Run: headless pygame with SDL's dummy video driver; simulated clock (each Clock.tick advances the game by its frame time, no real sleeping); random seed 0; keys injected as events and as key.get_pressed() state; no mouse input.
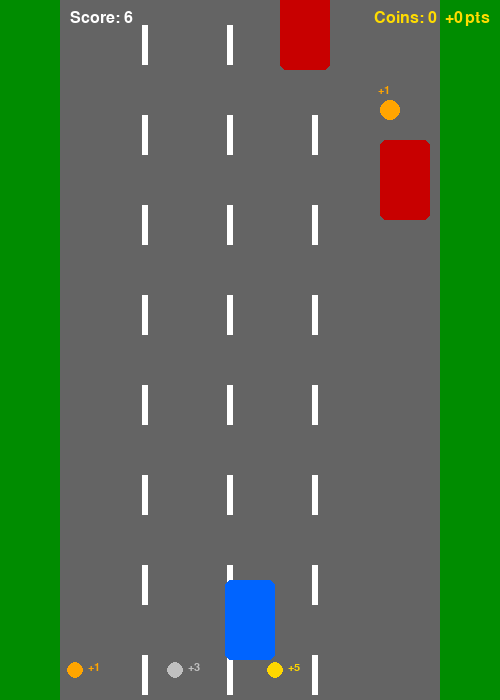
Frame 1 of 2 · flips 1–60 · no input
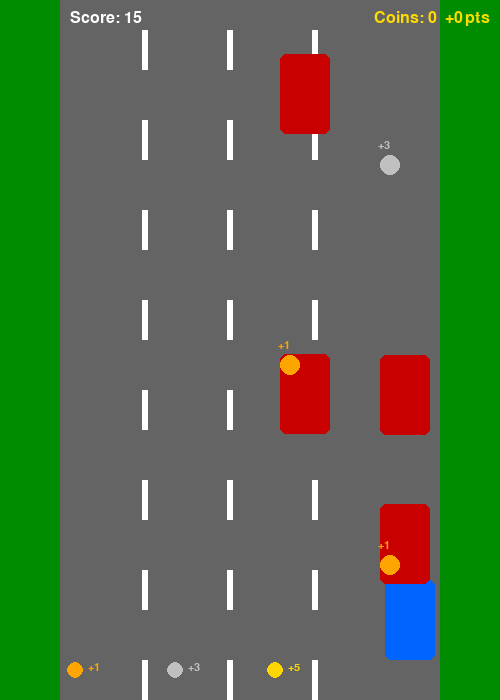
Frame 2 of 2 · flips 61–180 · tapped SPACE, RETURN · held RIGHT (→), D (game ended)

The pygame program that drew these frames:

import pygame
import random

pygame.init()

width, height = 500, 700
screen = pygame.display.set_mode((width, height))
pygame.display.set_caption("Racer")

white  = (255, 255, 255)
black  = (0, 0, 0)
red    = (200, 0, 0)
gray   = (100, 100, 100)
yellow = (255, 220, 0)
green  = (0, 140, 0)
blue   = (0, 100, 255)
orange = (255, 165, 0)
silver = (192, 192, 192)
gold   = (255, 215, 0)

clock = pygame.time.Clock()
font  = pygame.font.SysFont("Arial", 24)
small_font = pygame.font.SysFont("Arial", 16)

player = pygame.Rect(225, 580, 50, 80)
player_speed = 5

COIN_TYPES = [
    {"name": "bronze", "color": orange, "points": 1, "weight": 60},
    {"name": "silver", "color": silver, "points": 3, "weight": 30},
    {"name": "gold",   "color": gold,   "points": 5, "weight": 10},
]

def random_coin_type():
    total = sum(c["weight"] for c in COIN_TYPES)
    r = random.randint(1, total)
    cumulative = 0
    for coin_type in COIN_TYPES:
        cumulative += coin_type["weight"]
        if r <= cumulative:
            return coin_type
    return COIN_TYPES[0]

def create_coin(y_offset):
    coin_type = random_coin_type()
    rect = pygame.Rect(random.choice([80, 180, 280, 380]), y_offset, 20, 20)
    return {"rect": rect, "type": coin_type}

coins = [create_coin(-200 - i * 200) for i in range(3)]

enemies = []
for i in range(4):
    enemy = pygame.Rect(random.choice([80, 180, 280, 380]), -100 - i * 150, 50, 80)
    enemies.append(enemy)

enemy_speeds = [random.randint(3, 6) for _ in enemies]

road_y     = 0
score      = 0
collected  = 0
coin_score = 0

SPEED_UP_EVERY = 5
speed_level = 0

running = True

while running:
    clock.tick(60)

    for event in pygame.event.get():
        if event.type == pygame.QUIT:
            running = False

    keys = pygame.key.get_pressed()
    if keys[pygame.K_LEFT]  and player.x > 65:  player.x -= player_speed
    if keys[pygame.K_RIGHT] and player.x < 385: player.x += player_speed

    for index, enemy in enumerate(enemies):
        enemy.y += enemy_speeds[index]
        if enemy.y > height:
            enemy.x = random.choice([80, 180, 280, 380])
            enemy.y = -100
            enemy_speeds[index] = random.randint(3, 6) + speed_level

    for coin in coins:
        coin["rect"].y += 5
        if coin["rect"].y > height:
            coin["rect"].x = random.choice([80, 180, 280, 380])
            coin["rect"].y = -random.randint(100, 400)
            coin["type"] = random_coin_type()

    for coin in coins:
        if player.colliderect(coin["rect"]):
            coin_score += coin["type"]["points"]
            collected += 1

            new_level = collected // SPEED_UP_EVERY
            if new_level > speed_level:
                speed_level = new_level
                for i in range(len(enemy_speeds)):
                    enemy_speeds[i] += 1

            coin["rect"].x = random.choice([80, 180, 280, 380])
            coin["rect"].y = -random.randint(100, 400)
            coin["type"] = random_coin_type()

    for enemy in enemies:
        if player.colliderect(enemy):
            running = False

    score += 1

    screen.fill(black)
    pygame.draw.rect(screen, gray,  (60, 0, 380, height))
    pygame.draw.rect(screen, green, (0, 0, 60, height))
    pygame.draw.rect(screen, green, (440, 0, 60, height))

    for lane_x in [145, 230, 315]:
        line_y = road_y
        while line_y < height:
            pygame.draw.rect(screen, white, (lane_x - 3, line_y, 6, 40))
            line_y += 90
    road_y = (road_y + 5) % 90

    pygame.draw.rect(screen, blue, player, border_radius=6)

    for enemy in enemies:
        pygame.draw.rect(screen, red, enemy, border_radius=6)

    for coin in coins:
        pygame.draw.circle(screen, coin["type"]["color"], coin["rect"].center, 10)
        pts = small_font.render(f"+{coin['type']['points']}", True, coin["type"]["color"])
        screen.blit(pts, (coin["rect"].x - 2, coin["rect"].y - 15))

    screen.blit(font.render(f"Score: {score // 10}", True, white), (70, 10))
    coin_text = font.render(f"Coins: {collected}  +{coin_score}pts", True, yellow)
    screen.blit(coin_text, (width - coin_text.get_width() - 10, 10))

    if speed_level > 0:
        lvl_text = font.render(f"Speed lvl: {speed_level}", True, red)
        screen.blit(lvl_text, (70, 35))

    for i, ct in enumerate(COIN_TYPES):
        pygame.draw.circle(screen, ct["color"], (75 + i * 100, height - 30), 8)
        lbl = small_font.render(f"+{ct['points']}", True, ct["color"])
        screen.blit(lbl, (88 + i * 100, height - 38))

    pygame.display.flip()

pygame.quit()
